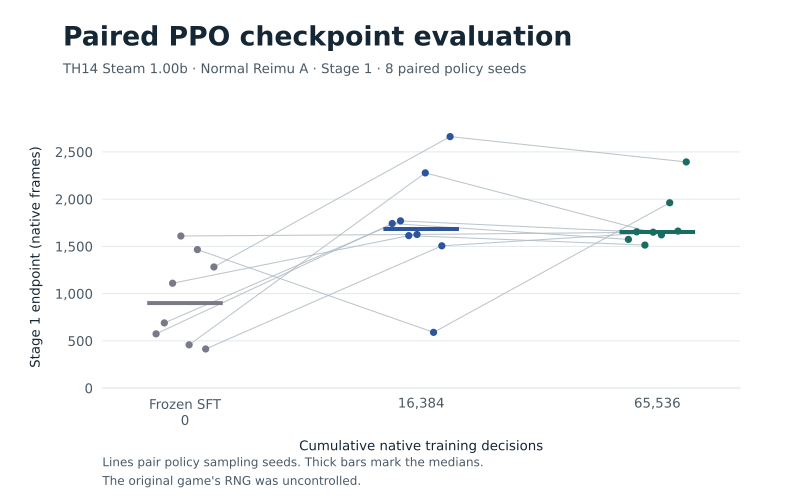

Data behind this chart, as committed beside it:
policy_seed, training_decisions, native_stage_frame, outcome
901, 0, 574, miss
901, 16384, 1742, miss
901, 65536, 1574, miss
902, 16384, 1770, miss
902, 65536, 1654, miss
902, 0, 690, miss
903, 65536, 1514, miss
903, 0, 1110, miss
903, 16384, 1614, miss
904, 0, 1610, miss
904, 16384, 1626, miss
904, 65536, 1650, miss
905, 16384, 2278, miss
905, 65536, 1622, miss
905, 0, 458, miss
906, 65536, 1962, miss
906, 0, 1466, miss
906, 16384, 590, miss
907, 0, 414, miss
907, 16384, 1506, miss
907, 65536, 1662, miss
908, 16384, 2662, miss
908, 65536, 2394, miss
908, 0, 1282, miss
